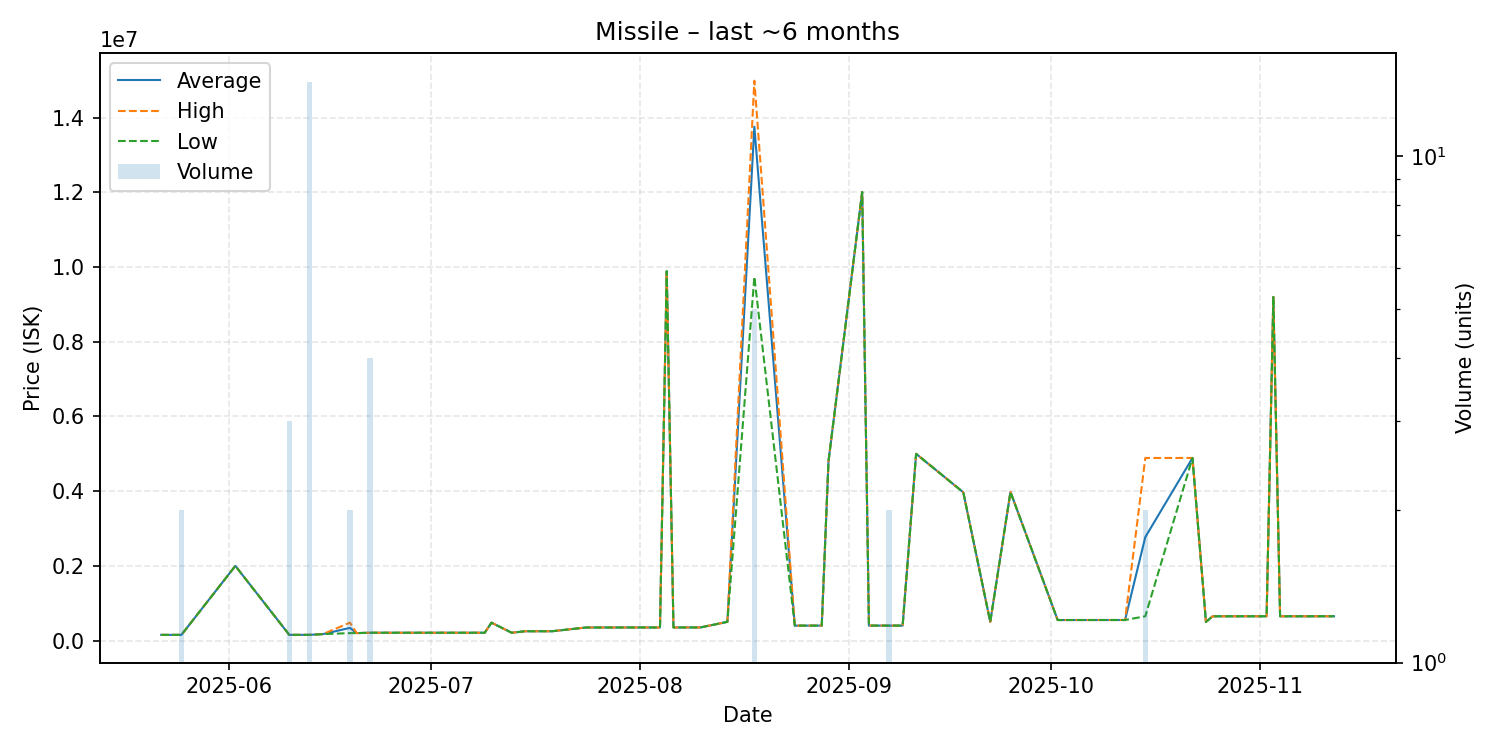

Source data for this figure (header and first rows):
date, average, highest, lowest, order_count, volume
2025-05-22, 153200, 153200, 153200, 1, 1
2025-05-25, 153100, 153100, 153100, 1, 2
2025-06-02, 2000000, 2000000, 2000000, 1, 1
2025-06-10, 153700, 153700, 153700, 3, 3
2025-06-11, 153700, 153700, 153700, 1, 1
2025-06-13, 153700, 153700, 153700, 1, 14
2025-06-15, 173700, 173700, 173700, 1, 1
2025-06-19, 339900, 479800, 200000, 2, 2
2025-06-20, 200000, 200000, 200000, 1, 1
2025-06-22, 210200, 210200, 210200, 2, 4
2025-06-24, 210200, 210200, 210200, 1, 1
2025-07-01, 210200, 210200, 210200, 1, 1
2025-07-02, 210200, 210200, 210200, 1, 1
2025-07-08, 210200, 210200, 210200, 1, 1
2025-07-09, 210200, 210200, 210200, 1, 1
2025-07-10, 479800, 479800, 479800, 1, 1
2025-07-13, 210200, 210200, 210200, 1, 1
2025-07-15, 250200, 250200, 250200, 1, 1
2025-07-19, 250200, 250200, 250200, 1, 1
2025-07-24, 350200, 350200, 350200, 1, 1
2025-08-04, 351500, 351500, 351500, 1, 1
2025-08-05, 9890000, 9890000, 9890000, 1, 1
2025-08-06, 351700, 351700, 351700, 1, 1
2025-08-07, 351700, 351700, 351700, 1, 1
2025-08-09, 351800, 351800, 351800, 1, 1
2025-08-10, 351900, 351900, 351900, 1, 1
2025-08-14, 501800, 501800, 501800, 1, 1
2025-08-18, 13760000, 14990000, 9740000, 3, 5
2025-08-24, 400700, 400700, 400700, 1, 1
2025-08-28, 400700, 400700, 400700, 1, 1
2025-08-29, 4800000, 4800000, 4800000, 1, 1
2025-09-03, 12010000, 12010000, 12010000, 1, 1
2025-09-04, 400800, 400800, 400800, 1, 1
2025-09-07, 401100, 401100, 401100, 2, 2
2025-09-09, 401100, 401100, 401100, 1, 1
2025-09-11, 5000000, 5000000, 5000000, 1, 1
2025-09-18, 3970000, 3970000, 3970000, 1, 1
2025-09-22, 500400, 500400, 500400, 1, 1
2025-09-25, 3980000, 3980000, 3980000, 1, 1
2025-10-02, 550600, 550600, 550600, 1, 1
2025-10-05, 550700, 550700, 550700, 1, 1
2025-10-12, 551100, 551100, 551100, 1, 1
2025-10-15, 2770000, 4889000, 651000, 2, 2
2025-10-22, 4890000, 4890000, 4890000, 1, 1
2025-10-24, 500000, 500000, 500000, 1, 1
2025-10-25, 651000, 651000, 651000, 1, 1
2025-11-02, 651300, 651300, 651300, 1, 1
2025-11-03, 9200000, 9200000, 9200000, 1, 1
2025-11-04, 651200, 651200, 651200, 1, 1
2025-11-08, 651200, 651200, 651200, 1, 1
2025-11-09, 651200, 651200, 651200, 1, 1
2025-11-12, 651500, 651500, 651500, 1, 1
